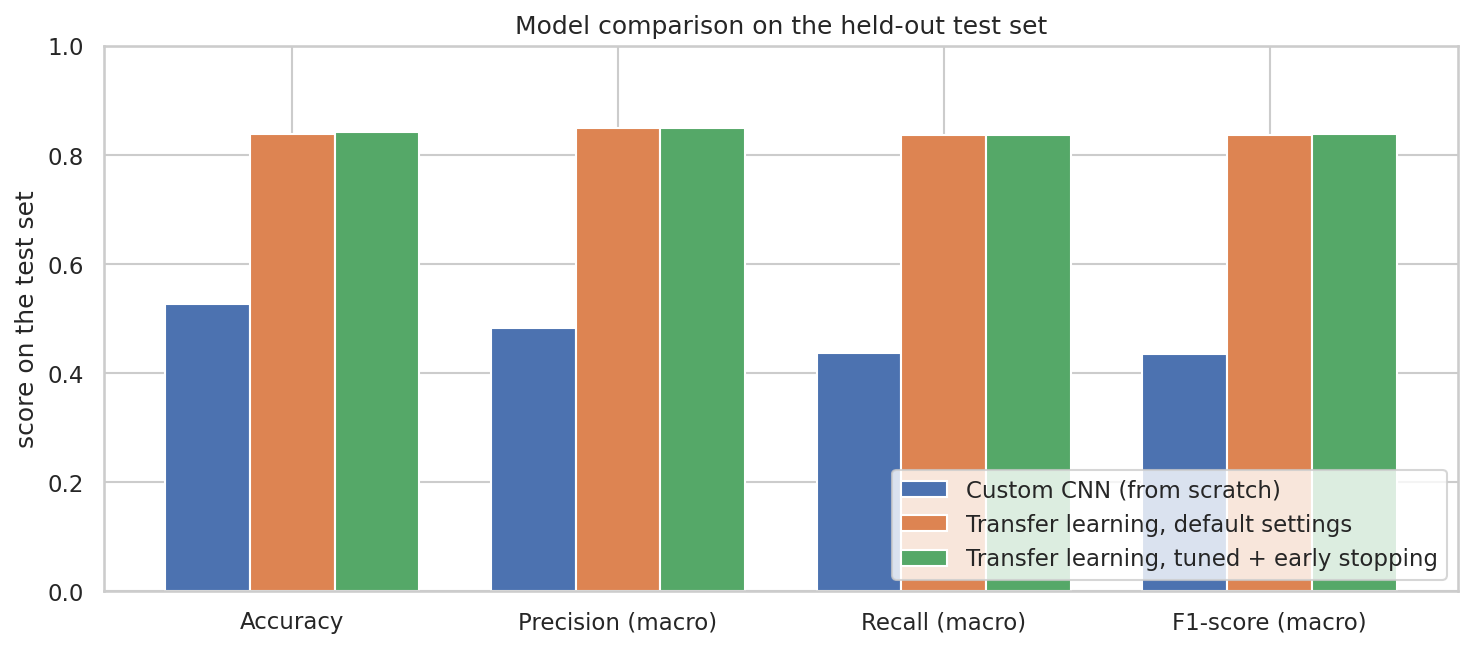

Values plotted in this chart, from the file beside it:
Model, Accuracy, Precision (macro), Recall (macro), F1-score (macro), Top-5 accuracy, Training time (min), Parameters (millions), Epochs run
Custom CNN (from scratch), 0.5261, 0.4822, 0.4364, 0.4351, 0.834, 54.7, 1.38, 30
Transfer learning, default settings, 0.8394, 0.8489, 0.8375, 0.8366, 0.98, 15.8, 6.1, 8
Transfer learning, tuned + early stoppin…, 0.8417, 0.85, 0.8367, 0.838, 0.9797, 55.9, 6.1, 28
